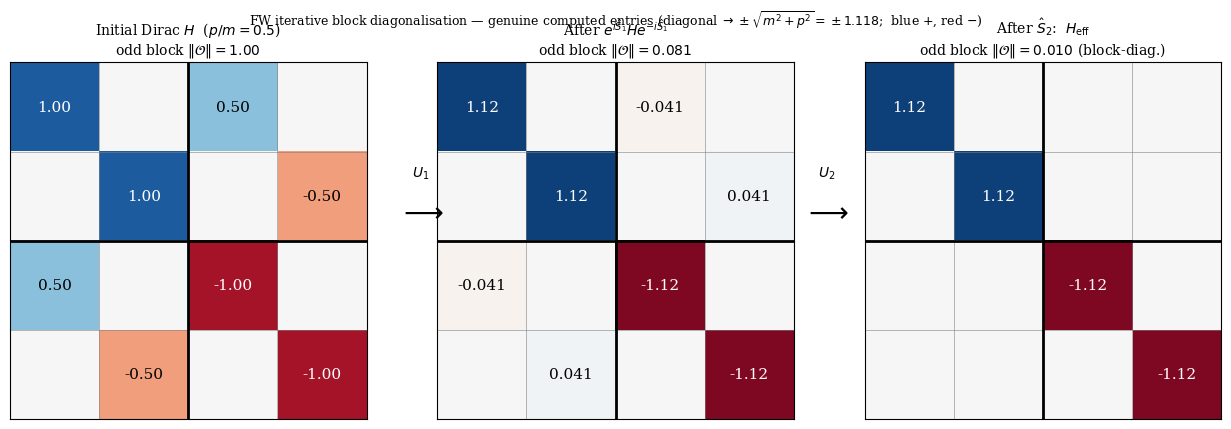

The matplotlib source for this figure:
import numpy as np
import matplotlib.pyplot as plt
from matplotlib.colors import TwoSlopeNorm
from scipy.linalg import expm
import os
os.makedirs("figures", exist_ok=True)
plt.rcParams.update({'font.family': 'serif', 'font.size': 12, 'figure.dpi': 150})

# ── genuine iterative FW on the free-particle Dirac matrix (p along z) ────────
I2 = np.eye(2); sz = np.array([[1, 0], [0, -1]], complex); Zr = np.zeros((2, 2))
beta = np.block([[I2, Zr], [Zr, -I2]]).astype(complex)
alpha_z = np.block([[Zr, sz], [sz, Zr]])
def odd(H): return 0.5 * (H - beta @ H @ beta)
def fw_step(H, m=1.0):
    S = -1j * beta @ odd(H) / (2 * m); U = expm(1j * S); return U @ H @ U.conj().T

PM = 0.5                                  # p/m  (mildly relativistic, numbers visible)
H = alpha_z * PM + beta                   # m = 1
snaps = []
for _ in range(3):
    snaps.append(H.real.copy()); H = fw_step(H)
odd_norms = [np.linalg.norm(odd(S.astype(complex))) for S in snaps]

# ── plot: their schematic style, but every number is COMPUTED ────────────────
fig, axes = plt.subplots(1, 3, figsize=(13, 4.5))
def dm(ax, data, title):
    norm = TwoSlopeNorm(vmin=-1.2, vcenter=0, vmax=1.2)
    ax.imshow(data, cmap='RdBu', norm=norm, aspect='equal')
    for i in range(4):
        for j in range(4):
            v = data[i, j]
            if abs(v) > 0.02:
                txt = f'{v:.2f}' if abs(v) >= 0.1 else f'{v:.3f}'
                ax.text(j, i, txt, ha='center', va='center', fontsize=11,
                        color='white' if abs(v) > 0.6 else 'black')
    ax.set_xticks([]); ax.set_yticks([])
    for k in range(5):
        ax.axhline(k - 0.5, color='gray', lw=0.4); ax.axvline(k - 0.5, color='gray', lw=0.4)
    ax.axhline(1.5, color='k', lw=2); ax.axvline(1.5, color='k', lw=2)
    ax.set_title(title, fontsize=10, pad=6)

dm(axes[0], snaps[0], 'Initial Dirac $H$  ($p/m=0.5$)\n'
   r'odd block $\|\mathcal{O}\|=%.2f$' % odd_norms[0])
dm(axes[1], snaps[1], r'After $e^{i\hat S_1}H e^{-i\hat S_1}$' + '\n'
   r'odd block $\|\mathcal{O}\|=%.3f$' % odd_norms[1])
dm(axes[2], snaps[2], r'After $\hat S_2$:  $H_{\rm eff}$' + '\n'
   r'odd block $\|\mathcal{O}\|=%.3f$ (block-diag.)' % odd_norms[2])

for x, t in [(0.350, r'$U_1$'), (0.662, r'$U_2$')]:
    fig.text(x, 0.50, r'$\longrightarrow$', ha='center', va='center', fontsize=20)
    fig.text(x, 0.585, t, ha='center', va='center', fontsize=10)

fig.suptitle('FW iterative block diagonalisation — genuine computed entries '
             r'(diagonal $\to \pm\sqrt{m^2+p^2}=\pm1.118$;  blue $+$, red $-$)',
             y=0.95, fontsize=9)
plt.tight_layout()
out = 'figures/fig10_fw_schematic.png'
plt.savefig(out, bbox_inches='tight', dpi=300)
plt.show()
print("Saved:", out)
print("odd-block norms:", [f'{x:.4f}' for x in odd_norms])
